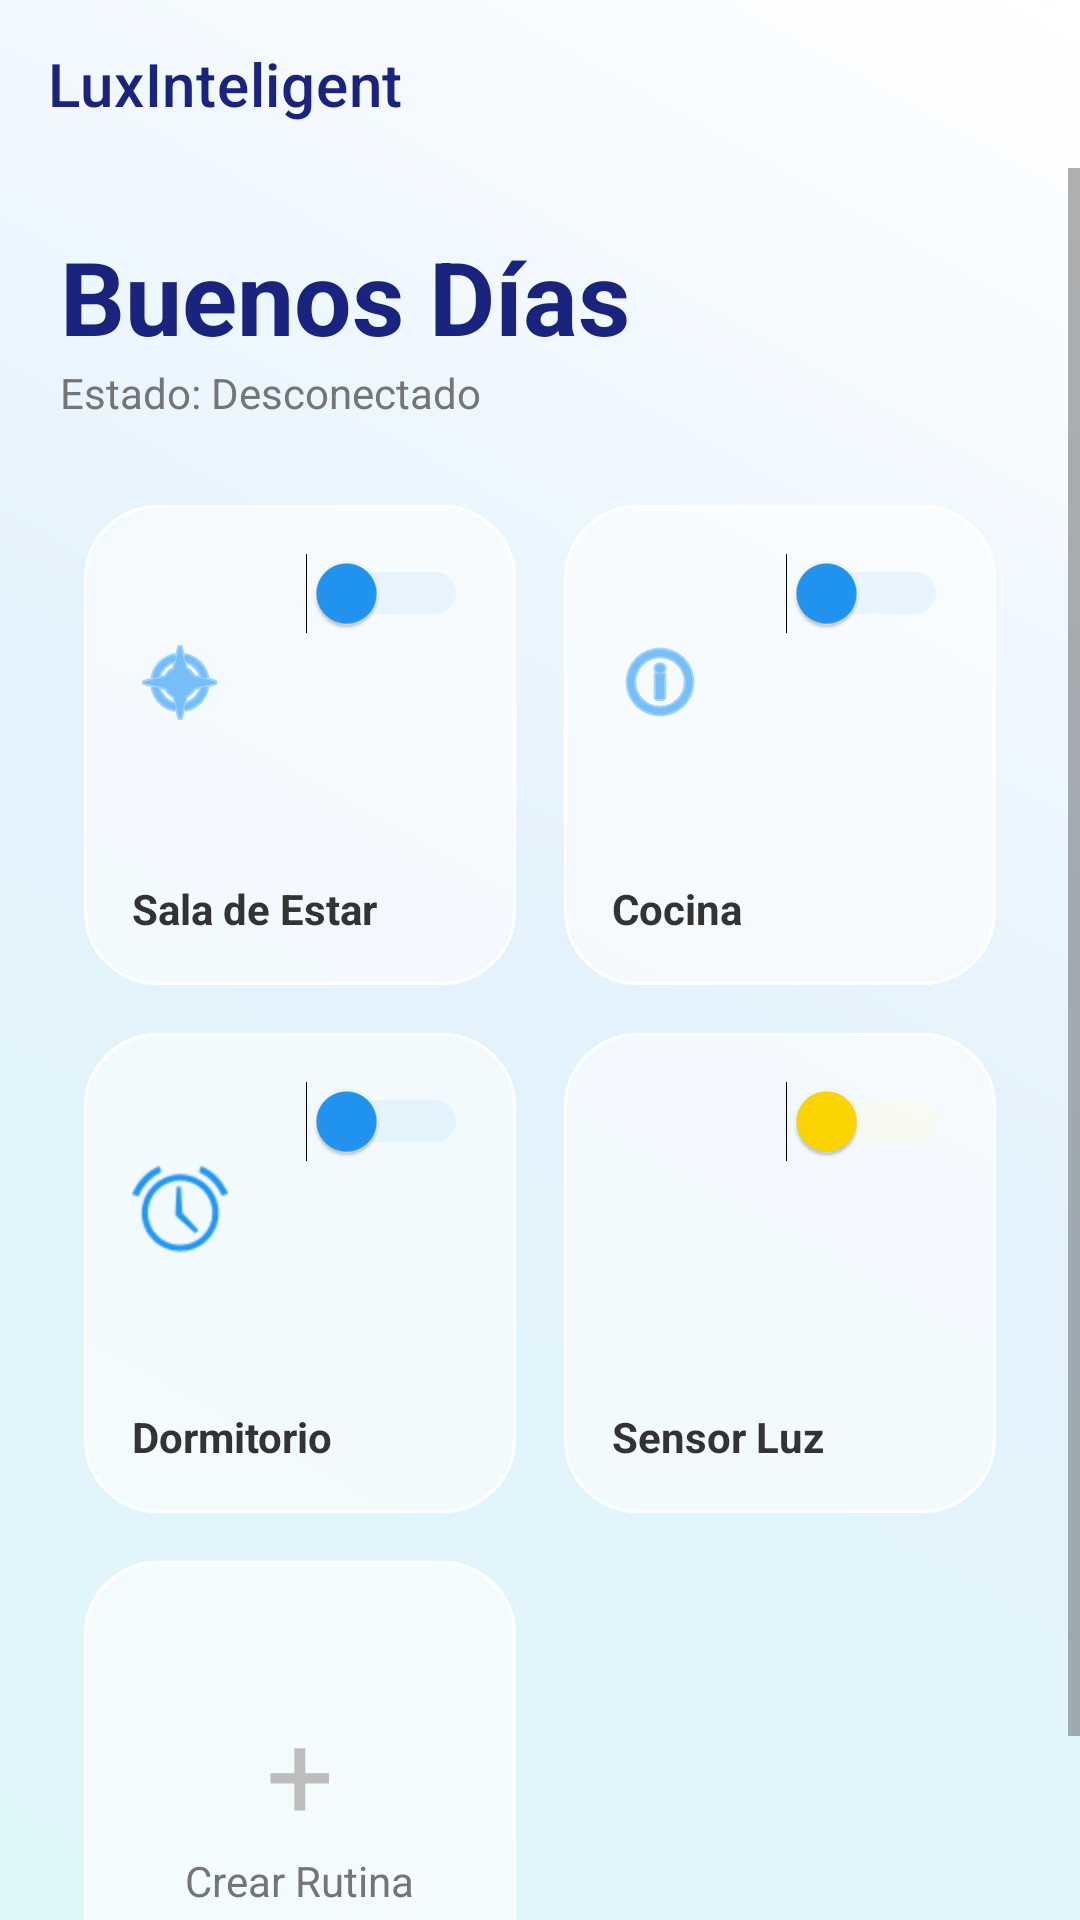

Android layout source for this screen:
<!-- AndroidManifest.xml: application theme Theme.LuxInteligent -->
<!-- res/layout/activity_main.xml -->
<?xml version="1.0" encoding="utf-8"?>
<LinearLayout xmlns:android="http://schemas.android.com/apk/res/android"
    xmlns:app="http://schemas.android.com/apk/res-auto"
    android:layout_width="match_parent"
    android:layout_height="match_parent"
    android:orientation="vertical"
    android:background="@drawable/bg_main_gradient"
    android:fitsSystemWindows="true">

    <androidx.appcompat.widget.Toolbar
        android:id="@+id/my_toolbar"
        android:layout_width="match_parent"
        android:layout_height="?attr/actionBarSize"
        android:background="@android:color/transparent"
        android:elevation="4dp"
        app:titleTextColor="#1A237E"
        app:title="LuxInteligent"
        app:popupTheme="@style/Theme.AppCompat.Light" />

    <ScrollView
        android:layout_width="match_parent"
        android:layout_height="match_parent"
        android:fillViewport="true">

        <LinearLayout
            android:layout_width="match_parent"
            android:layout_height="wrap_content"
            android:orientation="vertical"
            android:padding="20dp">

            <TextView
                android:layout_width="wrap_content"
                android:layout_height="wrap_content"
                android:text="Buenos Días"
                android:textSize="34sp"
                android:textStyle="bold"
                android:textColor="#1A237E" />

            <TextView
                android:id="@+id/txt_status_bt"
                android:layout_width="wrap_content"
                android:layout_height="wrap_content"
                android:text="Estado: Desconectado"
                android:textColor="#757575"
                android:layout_marginBottom="20dp" />

            <GridLayout
                android:layout_width="match_parent"
                android:layout_height="wrap_content"
                android:columnCount="2"
                android:rowCount="3">

                <LinearLayout
                    android:layout_width="0dp"
                    android:layout_height="160dp"
                    android:layout_columnWeight="1"
                    android:layout_margin="8dp"
                    android:background="@drawable/glass_card_bg"
                    android:orientation="vertical"
                    android:padding="16dp"
                    android:elevation="4dp">
                    <Switch
                        android:id="@+id/sw_sala"
                        android:layout_width="wrap_content"
                        android:layout_height="wrap_content"
                        android:layout_gravity="end"
                        android:thumbTint="#2196F3"
                        android:trackTint="#BBDEFB" />
                    <ImageView
                        android:layout_width="32dp"
                        android:layout_height="32dp"
                        android:src="@android:drawable/ic_menu_compass"
                        app:tint="#2196F3" />
                    <Space android:layout_width="match_parent" android:layout_height="0dp" android:layout_weight="1"/>
                    <TextView
                        android:layout_width="wrap_content"
                        android:layout_height="wrap_content"
                        android:text="Sala de Estar"
                        android:textStyle="bold"
                        android:textColor="#333"/>
                </LinearLayout>

                <LinearLayout
                    android:layout_width="0dp"
                    android:layout_height="160dp"
                    android:layout_columnWeight="1"
                    android:layout_margin="8dp"
                    android:background="@drawable/glass_card_bg"
                    android:orientation="vertical"
                    android:padding="16dp"
                    android:elevation="4dp">
                    <Switch
                        android:id="@+id/sw_cocina"
                        android:layout_width="wrap_content"
                        android:layout_height="wrap_content"
                        android:layout_gravity="end"
                        android:thumbTint="#2196F3"
                        android:trackTint="#BBDEFB" />
                    <ImageView
                        android:layout_width="32dp"
                        android:layout_height="32dp"
                        android:src="@android:drawable/ic_menu_info_details"
                        app:tint="#2196F3" />
                    <Space android:layout_width="match_parent" android:layout_height="0dp" android:layout_weight="1"/>
                    <TextView
                        android:layout_width="wrap_content"
                        android:layout_height="wrap_content"
                        android:text="Cocina"
                        android:textStyle="bold"
                        android:textColor="#333"/>
                </LinearLayout>

                <LinearLayout
                    android:layout_width="0dp"
                    android:layout_height="160dp"
                    android:layout_columnWeight="1"
                    android:layout_margin="8dp"
                    android:background="@drawable/glass_card_bg"
                    android:orientation="vertical"
                    android:padding="16dp"
                    android:elevation="4dp">
                    <Switch
                        android:id="@+id/sw_dormitorio"
                        android:layout_width="wrap_content"
                        android:layout_height="wrap_content"
                        android:layout_gravity="end"
                        android:thumbTint="#2196F3"
                        android:trackTint="#BBDEFB" />
                    <ImageView
                        android:layout_width="32dp"
                        android:layout_height="32dp"
                        android:src="@android:drawable/ic_lock_idle_alarm"
                        app:tint="#2196F3" />
                    <Space android:layout_width="match_parent" android:layout_height="0dp" android:layout_weight="1"/>
                    <TextView
                        android:layout_width="wrap_content"
                        android:layout_height="wrap_content"
                        android:text="Dormitorio"
                        android:textStyle="bold"
                        android:textColor="#333"/>
                </LinearLayout>

                <LinearLayout
                    android:layout_width="0dp"
                    android:layout_height="160dp"
                    android:layout_columnWeight="1"
                    android:layout_margin="8dp"
                    android:background="@drawable/glass_card_bg"
                    android:orientation="vertical"
                    android:padding="16dp"
                    android:elevation="4dp">
                    <Switch
                        android:id="@+id/sw_auto_mode"
                        android:layout_width="wrap_content"
                        android:layout_height="wrap_content"
                        android:layout_gravity="end"
                        android:thumbTint="#FFD700"
                        android:trackTint="#FFF9C4" />
                    <ImageView
                        android:layout_width="32dp"
                        android:layout_height="32dp"
                        android:src="@drawable/ic_sunny"
                        app:tint="#FFD700" />
                    <Space android:layout_width="match_parent" android:layout_height="0dp" android:layout_weight="1"/>
                    <TextView
                        android:layout_width="wrap_content"
                        android:layout_height="wrap_content"
                        android:text="Sensor Luz"
                        android:textStyle="bold"
                        android:textColor="#333"/>
                </LinearLayout>

                <LinearLayout
                    android:id="@+id/card_rutinas"
                    android:layout_width="0dp"
                    android:layout_height="160dp"
                    android:layout_columnWeight="1"
                    android:layout_margin="8dp"
                    android:background="@drawable/glass_card_bg"
                    android:orientation="vertical"
                    android:gravity="center"
                    android:clickable="true"
                    android:focusable="true"
                    android:elevation="4dp">
                    <TextView
                        android:layout_width="wrap_content"
                        android:layout_height="wrap_content"
                        android:text="+"
                        android:textSize="40sp"
                        android:textColor="#BDBDBD"/>
                    <TextView
                        android:layout_width="wrap_content"
                        android:layout_height="wrap_content"
                        android:text="Crear Rutina"
                        android:textColor="#757575"/>
                </LinearLayout>

            </GridLayout>
        </LinearLayout>
    </ScrollView>
</LinearLayout>
<!-- resources referenced by this layout -->
<resources>
  <!-- drawable bg_main_gradient (drawable) -->
  <?xml version="1.0" encoding="utf-8"?>
  <shape xmlns:android="http://schemas.android.com/apk/res/android">
      <gradient
          android:angle="45"
          android:startColor="#E0F7FA"
          android:centerColor="#E3F2FD"
          android:endColor="#FFFFFF"
          android:type="linear" />
  </shape>
  <!-- drawable glass_card_bg (drawable) -->
  <?xml version="1.0" encoding="utf-8"?>
  <shape xmlns:android="http://schemas.android.com/apk/res/android">
      
      <solid android:color="#99FFFFFF" />
  
      
      <corners android:radius="24dp" />
  
      
      <stroke
          android:width="1dp"
          android:color="#FFFFFF" />
  </shape>
  <style name="Theme.LuxInteligent" parent="Theme.MaterialComponents.Light.NoActionBar">
          
          <item name="colorPrimary">#2196F3</item>
          <item name="colorPrimaryVariant">#1976D2</item>
          <item name="colorOnPrimary">#FFFFFF</item>
  
          
          <item name="colorSecondary">#E0F7FA</item>
          <item name="colorSecondaryVariant">#B2EBF2</item>
          <item name="colorOnSecondary">#000000</item>
  
          
          <item name="android:statusBarColor">#E3F2FD</item>
          
          <item name="android:windowLightStatusBar">true</item>
  
          <item name="android:fitsSystemWindows">false</item>
      </style>
</resources>
